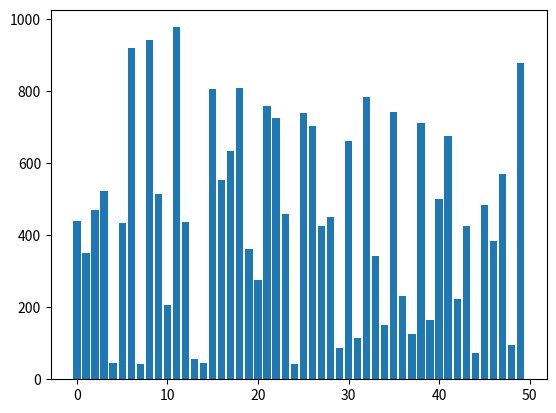
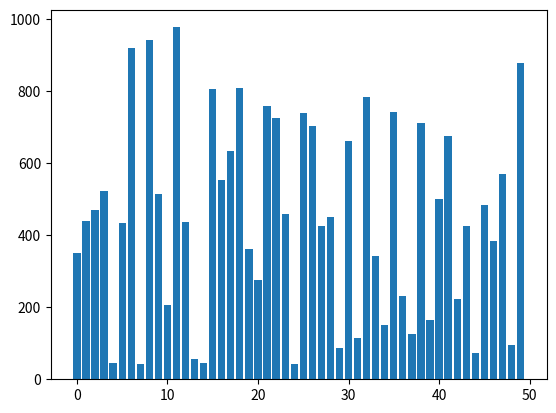
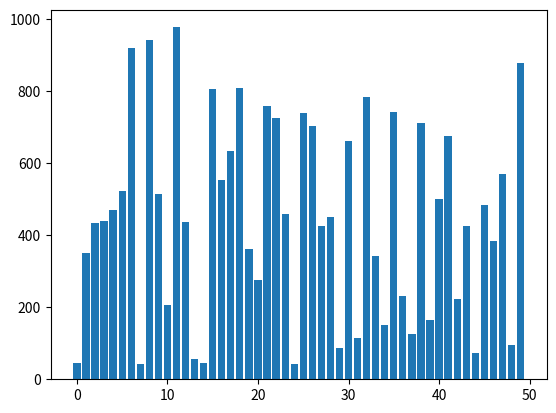
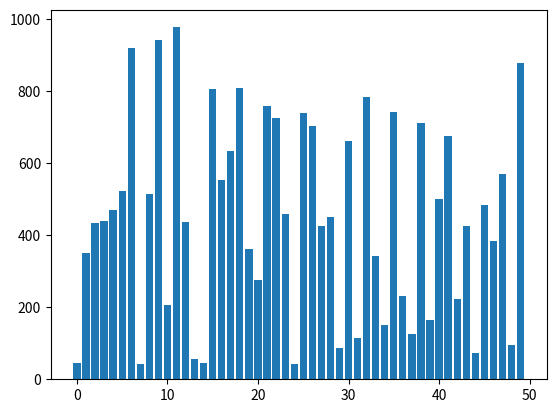
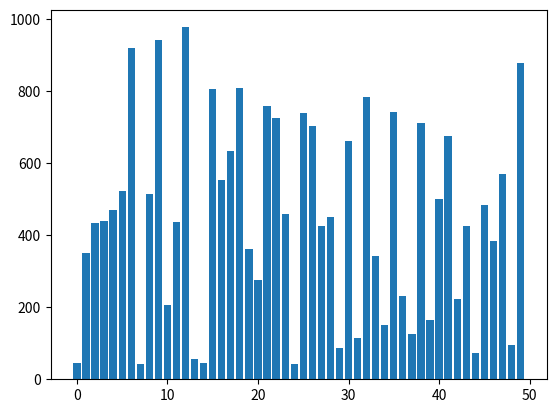
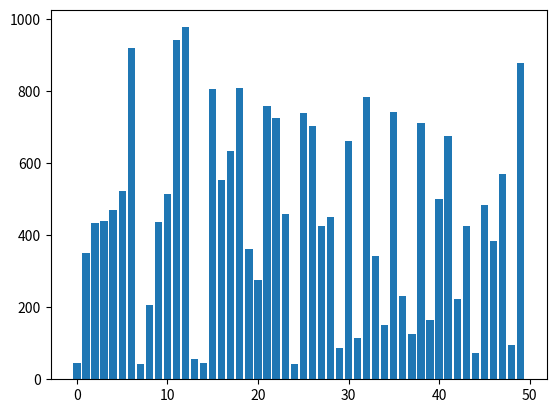
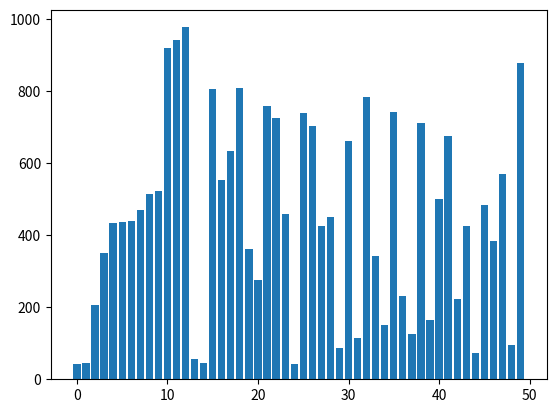
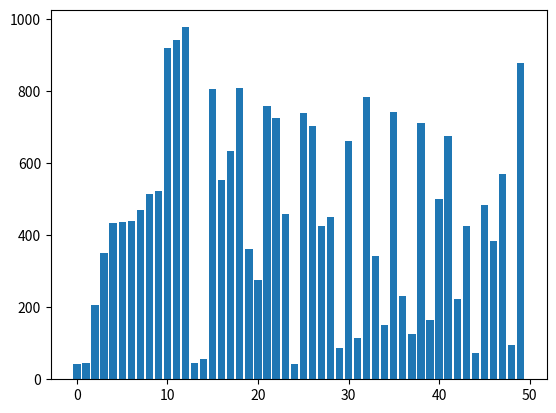
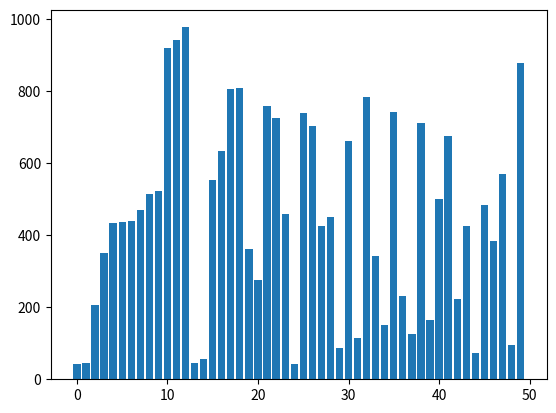
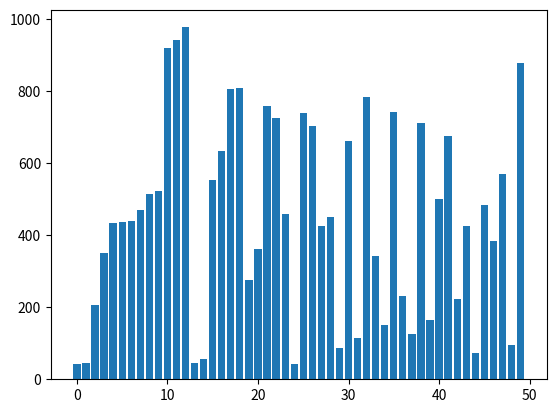
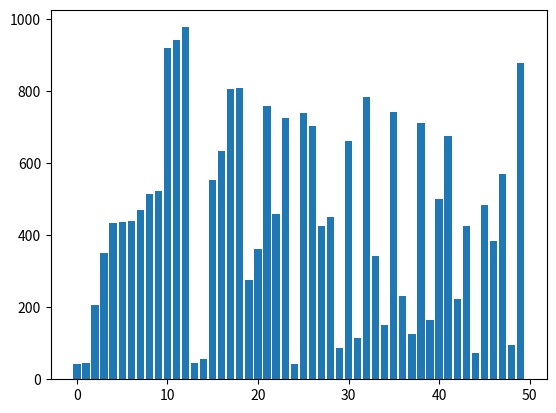
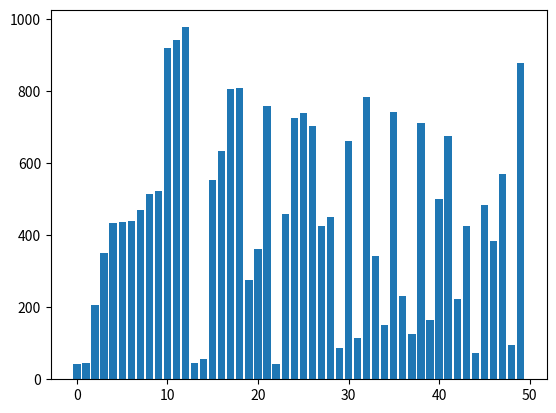
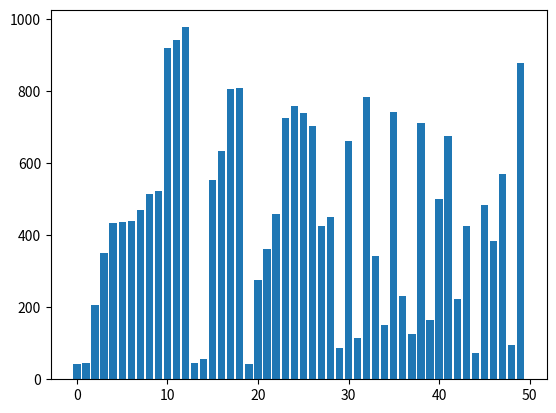
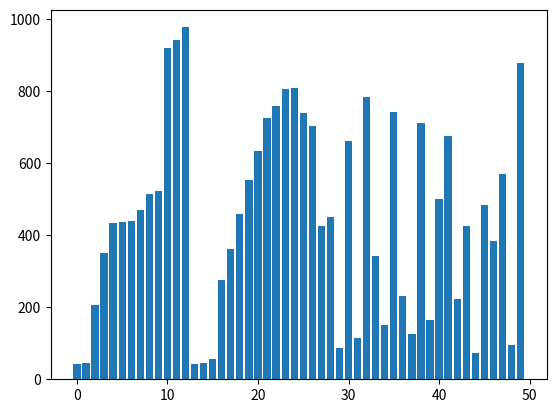
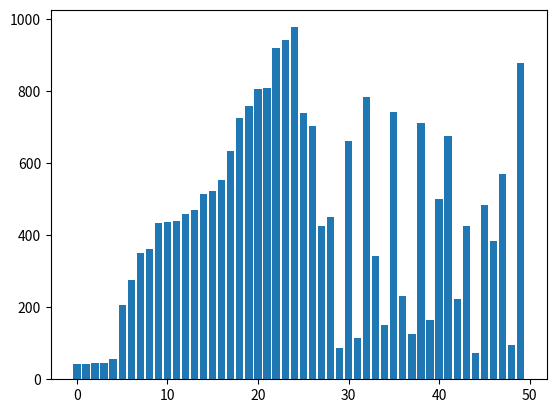
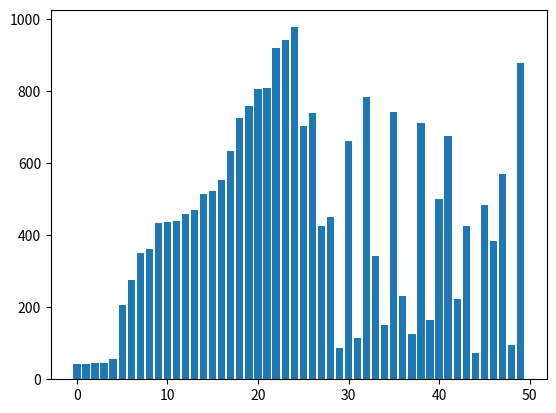

Generate these figures, in order, with matplotlib:
import random
import matplotlib.pyplot as plt

amount = 50

numbers = [random.randint(0, 1000) for _ in range(amount)]


def merge_sort(number_list, left, right):
    if left >= right:
        return

    mid = (left + right) // 2

    plt.bar(list(range(amount)), number_list)
    plt.pause(0.001)
    plt.clf()

    merge_sort(number_list, left, mid)
    merge_sort(number_list, mid + 1, right)

    plt.bar(list(range(amount)), number_list)
    plt.pause(0.001)
    plt.clf()

    merge(number_list, left, right, mid)

    plt.bar(list(range(amount)), number_list)
    plt.pause(0.01)
    plt.clf()


def merge(number_list, left, right, mid):
    left_copy = number_list[left:mid + 1]
    right_copy = number_list[mid + 1:right + 1]

    l_counter, r_counter = 0, 0
    sorted_counter = left

    while l_counter < len(left_copy) and r_counter < len(right_copy):
        if left_copy[l_counter] < right_copy[r_counter]:
            number_list[sorted_counter] = left_copy[l_counter]
            l_counter += 1
        else:
            number_list[sorted_counter] = right_copy[r_counter]
            r_counter += 1

        sorted_counter += 1

    while l_counter < len(left_copy):
        number_list[sorted_counter] = left_copy[l_counter]
        l_counter += 1
        sorted_counter += 1

    while r_counter < len(right_copy):
        number_list[sorted_counter] = right_copy[r_counter]
        r_counter += 1
        sorted_counter += 1


plt.bar(list(range(amount)), numbers)
plt.show()
merge_sort(numbers, 0, len(numbers) - 1)
print(numbers)
